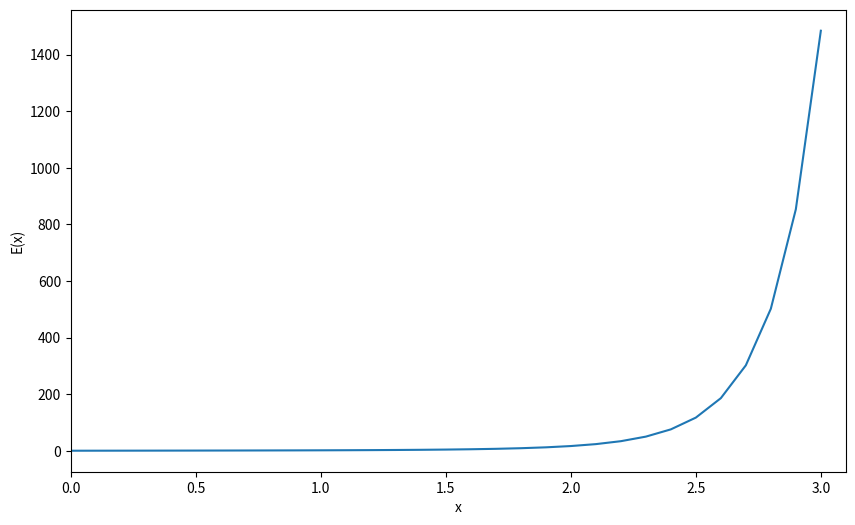

Write the Python code that produced this figure.
# -*- coding: utf-8 -*-
"""
Created on Tue Feb 14 22:16:32 2017

@author: Drew
"""

import numpy as np
import matplotlib.pyplot as plt

#Create an x array to set integration limit slices
x=np.arange(0,3.1,.1)

#Create a zero array to fill with integrated values
y=np.zeros(len(x))

#Define a function for the trapezoid rule
#input the function, limits of integration, and iterations
def trapezoid(f,a, b, n):
    h=(b-a)/n
    s = (f(a) + f(b))/2.0

    #Loop over the number of iterations to calculate the area
    for i in range(1, n):
        x = a + i*h;
        s += f(x)

    return s*h

#Fill an array with y values for plotting the function
for j in range(len(x)):
    y[j]=trapezoid(lambda x:np.exp(x**2),0.,x[j],30)

#Plot our data
plt.figure(figsize=([10,6]))
plt.plot(x,y)
plt.xlim([0,3.1])
plt.xlabel("x")
plt.ylabel("E(x)")
plt.savefig("Ciampa_hw3_prob4.png",format='png')
